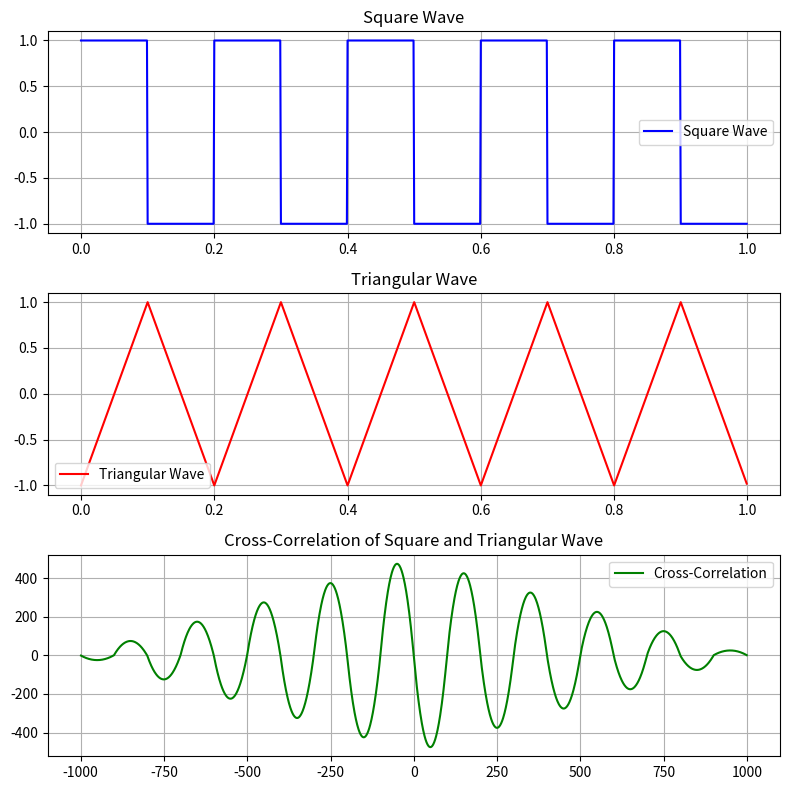

The matplotlib source for this figure: (Note: this script raises an exception after producing the figure.)
# cross-correlation 

import numpy as np
import matplotlib.pyplot as plt
from scipy.signal import correlate, square, sawtooth

# Generate time vector
t = np.linspace(0, 1, 1000, endpoint=False)

# Generate a square wave and a triangular wave
square_wave = square(2 * np.pi * 5 * t)  # 5 Hz square wave
triangular_wave = sawtooth(2 * np.pi * 5 * t, width=0.5)  # 5 Hz triangular wave

# Compute cross-correlation
correlation = correlate(square_wave, triangular_wave, mode='full')

# Time axis for correlation
lags = np.arange(-len(t) + 1, len(t))

# Plot signals and correlation
fig, axs = plt.subplots(3, 1, figsize=(8, 8))

axs[0].plot(t, square_wave, label="Square Wave", color='b')
axs[0].set_title("Square Wave")
axs[0].grid()
axs[0].legend()

axs[1].plot(t, triangular_wave, label="Triangular Wave", color='r')
axs[1].set_title("Triangular Wave")
axs[1].grid()
axs[1].legend()

axs[2].plot(lags, correlation, label="Cross-Correlation", color='g')
axs[2].set_title("Cross-Correlation of Square and Triangular Wave")
axs[2].grid()
axs[2].legend()

plt.tight_layout()
plt.show()

# FM signal
import numpy as np
import matplotlib.pyplot as plt
import scipy.io.wavfile as wav

# Load an audio file (message signal)
sampling_rate, message_signal = wav.read("sine_wave_440Hz.wav")

# Normalize the message signal (if stereo, convert to mono)
if len(message_signal.shape) > 1:
    message_signal = message_signal[:, 0]  # Use one channel
message_signal = message_signal / np.max(np.abs(message_signal))  # Normalize

# Time vector
t = np.arange(len(message_signal)) / sampling_rate

# Carrier parameters
carrier_freq = 5000  # Carrier frequency (Hz)
mod_index = 5         # Modulation index

# Generate carrier signal
carrier_signal = np.cos(2 * np.pi * carrier_freq * t)

# Perform FM modulation
fm_signal = np.cos(2 * np.pi * carrier_freq * t + mod_index * np.cumsum(message_signal) / sampling_rate)

# Plot the signals
fig, axs = plt.subplots(3, 1, figsize=(10, 8))

axs[0].plot(t[:1000], message_signal[:1000], label="Message Signal", color='b')
axs[0].set_title("Original Message Signal")
axs[0].set_xlabel("Time [s]")
axs[0].set_ylabel("Amplitude")
axs[0].legend()
axs[0].grid()

axs[1].plot(t[:1000], carrier_signal[:1000], label="Carrier Signal", color='r')
axs[1].set_title("Carrier Signal")
axs[1].set_xlabel("Time [s]")
axs[1].set_ylabel("Amplitude")
axs[1].legend()
axs[1].grid()

axs[2].plot(t[:1000], fm_signal[:1000], label="FM Modulated Signal", color='g')
axs[2].set_title("FM Modulated Signal")
axs[2].set_xlabel("Time [s]")
axs[2].set_ylabel("Amplitude")
axs[2].legend()
axs[2].grid()

plt.tight_layout()
plt.show()
